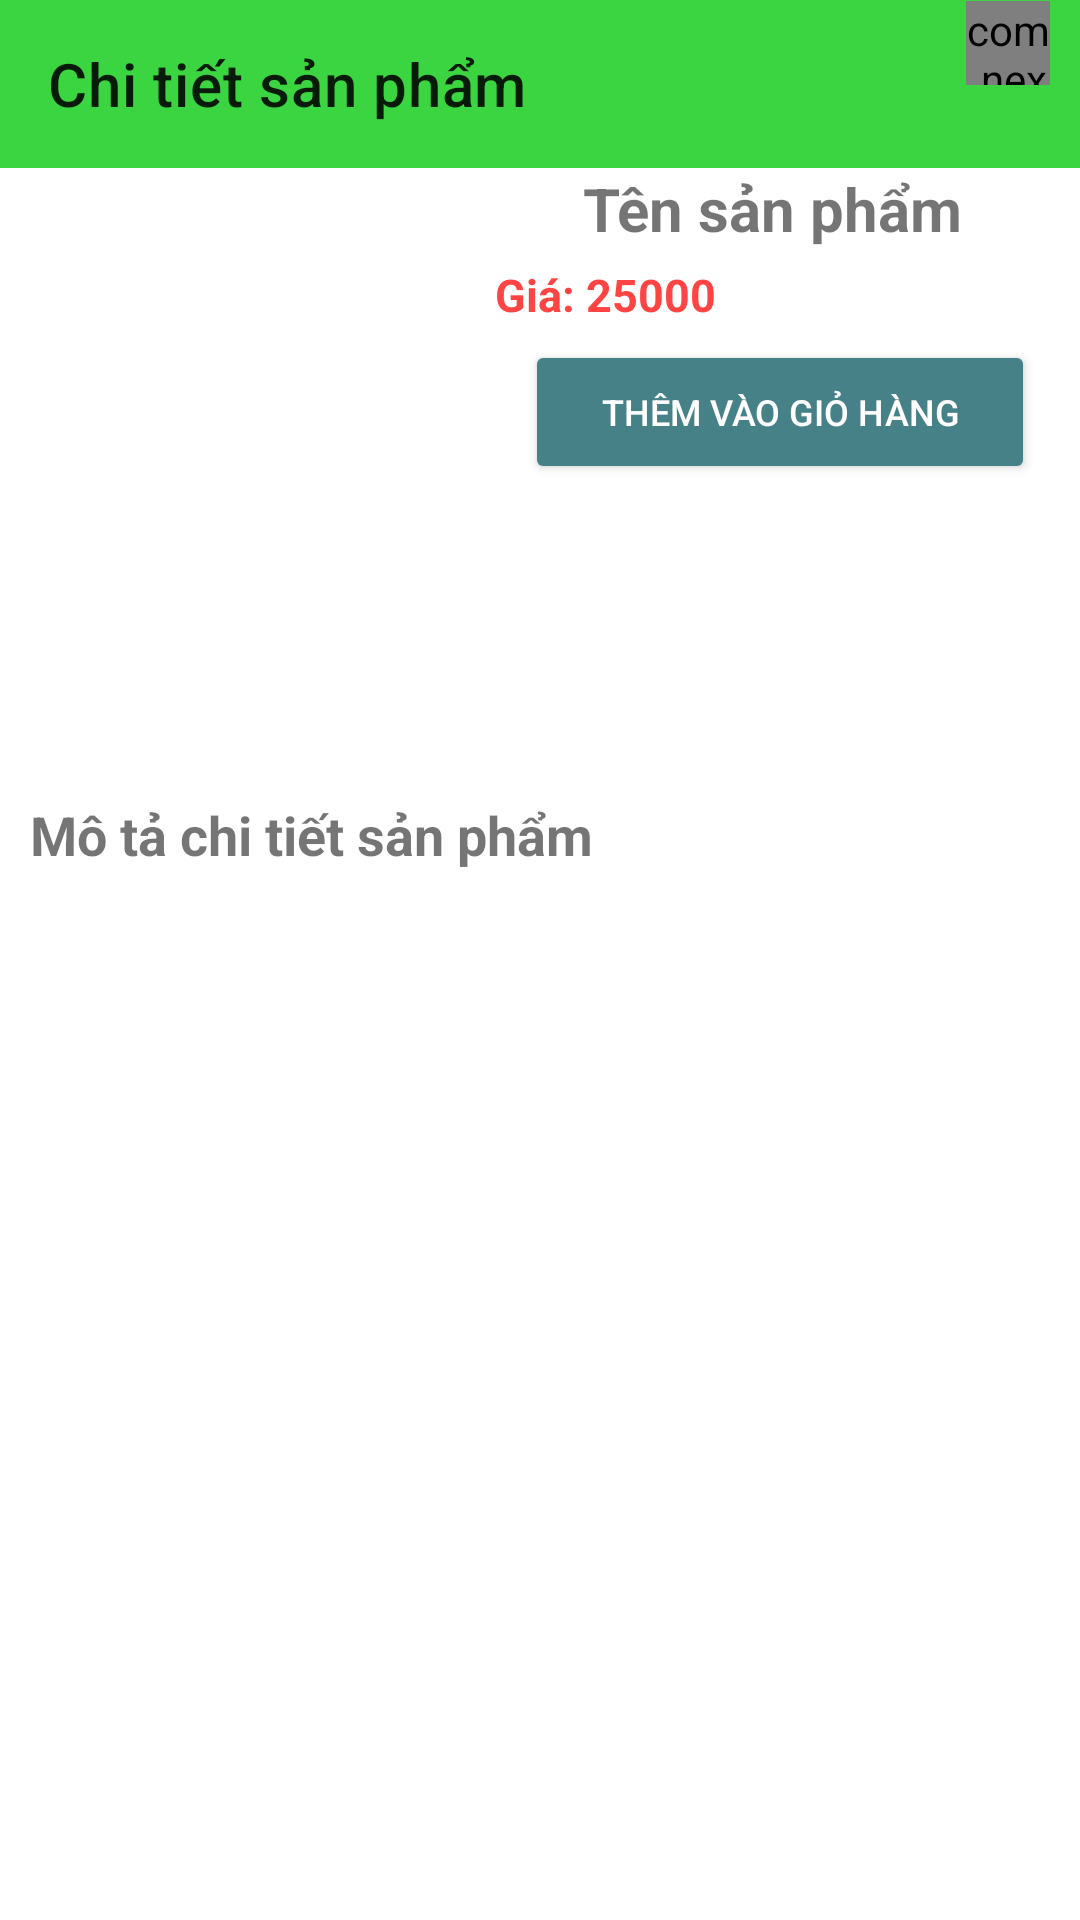

Here is an Android app screen rendered from its layout file. Give the layout XML and the strings, colors and styles it references.
<!-- AndroidManifest.xml: application theme Theme.Shopappn -->
<!-- res/layout/activity_chi_tiet_main.xml -->
<?xml version="1.0" encoding="utf-8"?>
<androidx.constraintlayout.widget.ConstraintLayout xmlns:android="http://schemas.android.com/apk/res/android"
    xmlns:app="http://schemas.android.com/apk/res-auto"
    xmlns:tools="http://schemas.android.com/tools"
    android:layout_width="match_parent"
    android:layout_height="match_parent"
    tools:context=".activity.ChiTietMainActivity">
<androidx.appcompat.widget.Toolbar
    android:id="@+id/toolbar"
    android:background="#3AD541"
    app:title="Chi tiết sản phẩm"
    app:layout_constraintTop_toTopOf="parent"
    android:layout_width="match_parent"
    android:layout_height="?attr/actionBarSize">
    <FrameLayout
        android:id="@+id/framegiohang"
        android:layout_marginRight="10dp"
        android:layout_gravity="right"
        android:layout_width="55dp"
        android:layout_height="wrap_content">
        <com.nex3z.notificationbadge.NotificationBadge
            android:id="@+id/menu_sl"
            android:layout_gravity="top|right"
            android:layout_width="28dp"
            android:layout_height="28dp" />

        <ImageView
            android:layout_width="34dp"
            android:layout_height="40dp"
            android:layout_marginTop="15dp"
            android:src="@drawable/ic_cart_24" />
    </FrameLayout>
</androidx.appcompat.widget.Toolbar>
    <LinearLayout
        android:id="@+id/layout1"
        app:layout_constraintTop_toBottomOf="@id/toolbar"
        android:orientation="horizontal"
        android:layout_width="match_parent"
        android:layout_height="wrap_content">
        <ImageView

            android:src="@drawable/iconnew_w512"
            android:id="@+id/imgchitiet"
            android:layout_width="150dp"
            android:layout_height="200dp"/>
        <LinearLayout
            android:orientation="vertical"
            android:layout_marginLeft="5dp"
            android:layout_width="match_parent"
            android:layout_height="match_parent">
        <TextView
            android:id="@+id/txttensp"
            android:text="@string/t_n_s_n_ph_m"
            android:textSize="20sp"
            android:textStyle="bold"
            android:gravity="center"
            android:layout_width="match_parent"
            android:layout_height="wrap_content"/>
            <TextView
                android:id="@+id/txtgiasp"
                android:layout_marginTop="5dp"
                android:layout_marginLeft="10dp"
                android:text="@string/gi_25000"
                android:textColor="@android:color/holo_red_light"
                android:textSize="15sp"
                android:textStyle="bold"
                android:layout_width="match_parent"
                android:layout_height="wrap_content"/>
            <Spinner
                android:background="@drawable/spinner"
                android:id="@+id/spinner"
                android:layout_marginStart="10dp"
                android:layout_marginEnd="10dp"
                android:layout_marginTop="5dp"
                android:layout_width="match_parent"
                android:layout_height="wrap_content"/>
            <Button
                android:textSize="12sp"
                android:backgroundTint="#478188"
                android:id="@+id/btnthemvaogiohang"
                android:layout_marginStart="20dp"
                android:layout_marginEnd="15dp"
                android:textColor="@android:color/white"
                android:text="Thêm vào giỏ hàng"
                android:layout_width="match_parent"
                android:layout_height="wrap_content"/>
        </LinearLayout>
    </LinearLayout>
    <LinearLayout
        android:orientation="vertical"
        android:layout_marginTop="5dp"
        app:layout_constraintTop_toBottomOf="@id/layout1"
        app:layout_constraintBottom_toBottomOf="parent"
        android:layout_width="match_parent"
        android:layout_height="0dp">
        <TextView
            android:layout_marginTop="5dp"
            android:layout_marginLeft="10dp"
            android:text="Mô tả chi tiết sản phẩm"
            android:textSize="18sp"
            android:textStyle="bold"
            android:layout_width="match_parent"
            android:layout_height="wrap_content"/>
        <ScrollView
            android:layout_width="match_parent"
            android:layout_height="wrap_content">
            <TextView
                android:id="@+id/txtmotachititet"
                android:layout_marginTop="5dp"
                android:layout_marginLeft="10dp"
                android:textSize="15sp"
                android:textStyle="bold"
                android:layout_width="match_parent"
                android:layout_height="wrap_content"/>
        </ScrollView>
    </LinearLayout>
</androidx.constraintlayout.widget.ConstraintLayout>
<!-- resources referenced by this layout -->
<resources>
  <!-- drawable spinner (drawable) -->
  <?xml version="1.0" encoding="utf-8"?>
  <shape xmlns:android="http://schemas.android.com/apk/res/android">
      <solid android:color="@android:color/transparent"/>
      <corners android:bottomLeftRadius="4dp"/>
      <stroke android:width="3dp"
          android:color="@android:color/holo_red_light"/>
  
  </shape>
  <string name="gi_25000">Giá: 25000</string>
  <string name="t_n_s_n_ph_m">Tên sản phẩm</string>
  <style name="Theme.Shopappn" parent="Theme.MaterialComponents.DayNight.DarkActionBar">
          
          <item name="colorPrimary">@color/purple_500</item>
          <item name="colorPrimaryVariant">@color/purple_700</item>
          <item name="colorOnPrimary">@color/white</item>
          
          <item name="colorSecondary">@color/teal_200</item>
          <item name="colorSecondaryVariant">@color/teal_700</item>
          <item name="colorOnSecondary">@color/black</item>
          
          <item name="android:statusBarColor" tools:targetApi="l">?attr/colorPrimaryVariant</item>
          
      </style>
  <!-- not gathered from this repository: default colours our renderer supplied (Android Studio template values) -->
  <color name="purple_500">#FF6200EE</color>
  <color name="purple_700">#FF3700B3</color>
  <color name="teal_200">#FF03DAC5</color>
  <color name="teal_700">#FF018786</color>
  <color name="black">#FF000000</color>
  <color name="white">#FFFFFFFF</color>
</resources>
